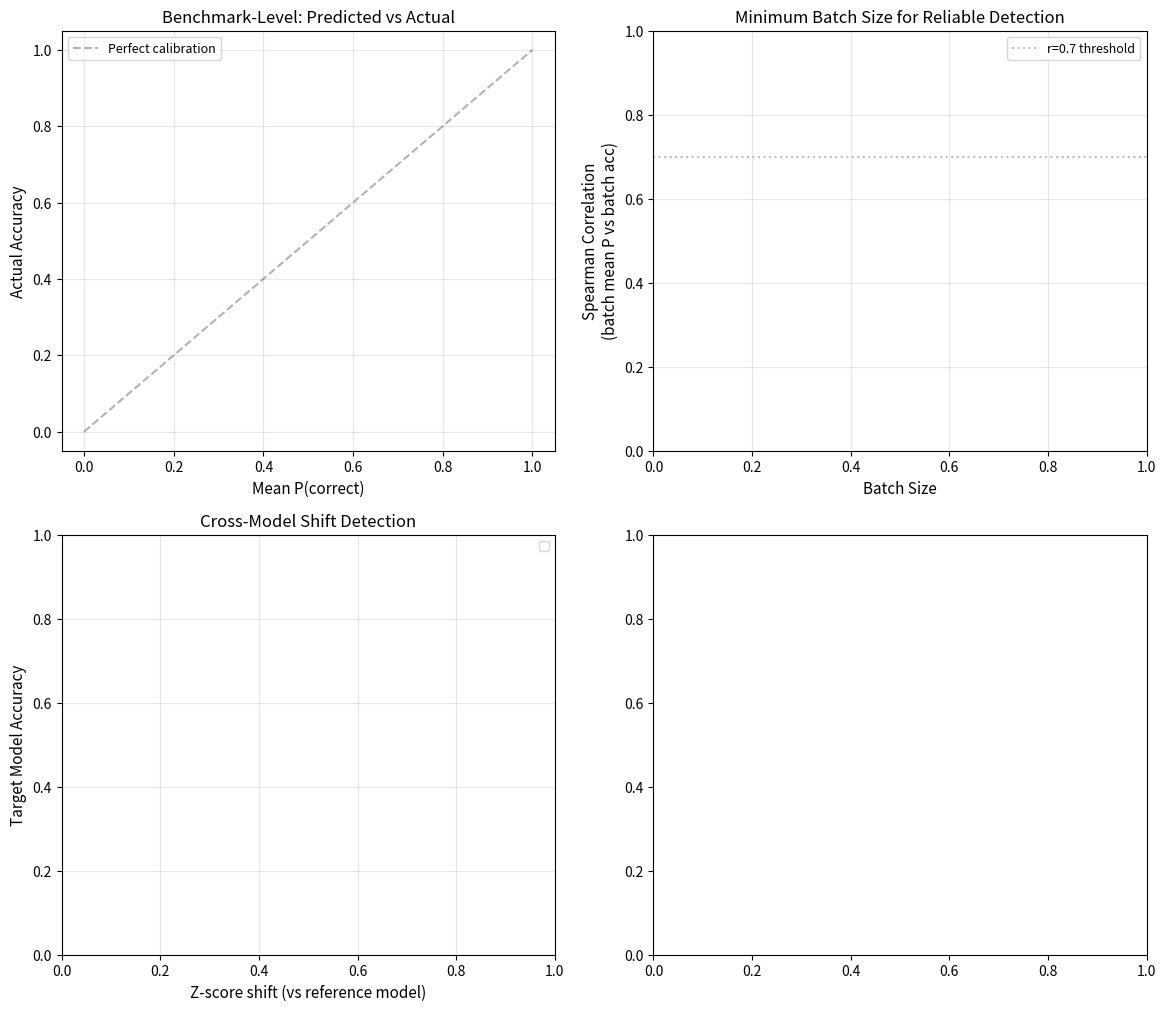

This figure's Python source: (Note: this script raises an exception after producing the figure.)
#!/usr/bin/env python3
"""UC8: Deployment Monitoring — batch-level quality estimation.

Uses calibrator P(correct) to monitor model performance in deployment:
- Detect accuracy drops from aggregated batch scores
- Bootstrap analysis for minimum reliable batch size
- Cross-model shift detection
- Alert threshold precision/recall

Usage:
    python scripts/uc8_deployment_monitoring.py
    python scripts/uc8_deployment_monitoring.py --scored_dir data/use_cases/scored_v2
"""
import argparse
import json
from collections import defaultdict
from pathlib import Path

import matplotlib
matplotlib.use("Agg")
import matplotlib.pyplot as plt
import numpy as np
from scipy.stats import spearmanr


def load_scored(path):
    samples = []
    with open(path) as f:
        for line in f:
            samples.append(json.loads(line))
    return samples


def benchmark_level_analysis(samples, label):
    """Compute per-benchmark mean P(correct) vs actual accuracy."""
    benchmarks = defaultdict(lambda: {"p_correct": [], "is_correct": []})
    for s in samples:
        benchmarks[s["benchmark"]]["p_correct"].append(s["p_correct"])
        benchmarks[s["benchmark"]]["is_correct"].append(s["is_correct"])
        if s.get("verbalized_confidence") is not None:
            benchmarks[s["benchmark"]].setdefault("verbalized", []).append(s["verbalized_confidence"])

    results = {}
    for bench, data in benchmarks.items():
        if len(data["p_correct"]) < 10:
            continue
        results[bench] = {
            "n": len(data["p_correct"]),
            "mean_p": float(np.mean(data["p_correct"])),
            "actual_acc": float(np.mean(data["is_correct"])),
            "std_p": float(np.std(data["p_correct"])),
            "mean_verb": float(np.mean(data.get("verbalized", [0.5]))) if data.get("verbalized") else None,
        }

    # Rank correlation
    benches = [b for b in results if results[b]["n"] >= 30]
    if len(benches) >= 5:
        mean_ps = [results[b]["mean_p"] for b in benches]
        actual_accs = [results[b]["actual_acc"] for b in benches]
        r_cal, p_cal = spearmanr(mean_ps, actual_accs)

        mean_verbs = [results[b]["mean_verb"] for b in benches if results[b]["mean_verb"] is not None]
        actual_verbs = [results[b]["actual_acc"] for b in benches if results[b]["mean_verb"] is not None]
        r_verb, p_verb = spearmanr(mean_verbs, actual_verbs) if len(mean_verbs) >= 5 else (None, None)
    else:
        r_cal, p_cal, r_verb, p_verb = None, None, None, None

    return results, r_cal, p_cal, r_verb, p_verb


def bootstrap_batch_detection(samples, batch_sizes=(25, 50, 100, 200), n_bootstrap=1000, seed=42):
    """Simulate batch-level monitoring at different batch sizes.

    For each batch size, draw random batches and check if batch mean P(correct)
    correlates with batch accuracy.
    """
    rng = np.random.RandomState(seed)
    all_p = np.array([s["p_correct"] for s in samples])
    all_correct = np.array([s["is_correct"] for s in samples])
    n_total = len(samples)

    results = {}
    for bs in batch_sizes:
        if bs > n_total // 2:
            continue

        batch_means = []
        batch_accs = []
        for _ in range(n_bootstrap):
            idx = rng.choice(n_total, size=bs, replace=True)
            batch_means.append(all_p[idx].mean())
            batch_accs.append(all_correct[idx].mean())

        r, p = spearmanr(batch_means, batch_accs)
        results[bs] = {
            "spearman_r": float(r),
            "p_value": float(p),
            "significant": p < 0.05,
            "mean_batch_mean": float(np.mean(batch_means)),
            "std_batch_mean": float(np.std(batch_means)),
        }

    return results


def alert_threshold_analysis(benchmark_results, accuracy_thresholds=(0.3, 0.4, 0.5)):
    """Compute precision/recall of alerting based on mean P(correct) threshold."""
    results = {}

    for acc_threshold in accuracy_thresholds:
        # Ground truth: is benchmark accuracy below threshold?
        benches = [(b, d) for b, d in benchmark_results.items() if d["n"] >= 30]

        best_f1 = 0
        best_config = {}

        for p_threshold in np.arange(0.1, 0.9, 0.05):
            tp = sum(1 for b, d in benches if d["mean_p"] < p_threshold and d["actual_acc"] < acc_threshold)
            fp = sum(1 for b, d in benches if d["mean_p"] < p_threshold and d["actual_acc"] >= acc_threshold)
            fn = sum(1 for b, d in benches if d["mean_p"] >= p_threshold and d["actual_acc"] < acc_threshold)
            tn = sum(1 for b, d in benches if d["mean_p"] >= p_threshold and d["actual_acc"] >= acc_threshold)

            precision = tp / (tp + fp) if (tp + fp) > 0 else 0
            recall = tp / (tp + fn) if (tp + fn) > 0 else 0
            f1 = 2 * precision * recall / (precision + recall) if (precision + recall) > 0 else 0

            if f1 > best_f1:
                best_f1 = f1
                best_config = {
                    "p_threshold": float(p_threshold),
                    "precision": float(precision),
                    "recall": float(recall),
                    "f1": float(f1),
                    "tp": tp, "fp": fp, "fn": fn, "tn": tn,
                }

        results[str(acc_threshold)] = best_config

    return results


def cross_model_shift_detection(all_scored, reference_model="gpt5mini"):
    """Detect when cross-model calibrator scores diverge from reference."""
    if reference_model not in all_scored:
        return {}

    ref_samples = all_scored[reference_model]
    ref_benchmarks = defaultdict(list)
    for s in ref_samples:
        ref_benchmarks[s["benchmark"]].append(s["p_correct"])

    ref_stats = {}
    for bench, scores in ref_benchmarks.items():
        if len(scores) >= 20:
            ref_stats[bench] = {"mean": np.mean(scores), "std": np.std(scores) + 1e-8}

    results = {}
    for target, samples in all_scored.items():
        if target == reference_model:
            continue

        target_benchmarks = defaultdict(lambda: {"p_correct": [], "is_correct": []})
        for s in samples:
            target_benchmarks[s["benchmark"]]["p_correct"].append(s["p_correct"])
            target_benchmarks[s["benchmark"]]["is_correct"].append(s["is_correct"])

        shift_signals = {}
        for bench in target_benchmarks:
            if bench not in ref_stats:
                continue
            t_data = target_benchmarks[bench]
            if len(t_data["p_correct"]) < 20:
                continue

            t_mean = np.mean(t_data["p_correct"])
            t_acc = np.mean(t_data["is_correct"])
            ref_mean = ref_stats[bench]["mean"]
            ref_std = ref_stats[bench]["std"]

            z_batch = (t_mean - ref_mean) / ref_std

            shift_signals[bench] = {
                "target_mean_p": float(t_mean),
                "target_accuracy": float(t_acc),
                "ref_mean_p": float(ref_mean),
                "z_shift": float(z_batch),
                "n_target": len(t_data["p_correct"]),
            }

        results[target] = shift_signals

    return results


def plot_deployment_monitoring(all_bench_results, bootstrap_results, shift_results, output_path):
    """Generate deployment monitoring figures."""
    fig, axes = plt.subplots(2, 2, figsize=(14, 12))

    # Top-left: Scatter of mean P(correct) vs actual accuracy
    ax = axes[0, 0]
    colors_map = {"gpt5mini": "C0", "gpt52": "C1", "qwen35": "C2"}
    for target, (bench_results, r, p, _, _) in all_bench_results.items():
        xs = [d["mean_p"] for d in bench_results.values() if d["n"] >= 30]
        ys = [d["actual_acc"] for d in bench_results.values() if d["n"] >= 30]
        labels = [b for b, d in bench_results.items() if d["n"] >= 30]
        ax.scatter(xs, ys, alpha=0.6, label=f"{target} (r={r:.2f})" if r else target,
                   color=colors_map.get(target, "gray"), s=50)
    ax.plot([0, 1], [0, 1], "k--", alpha=0.3, label="Perfect calibration")
    ax.set_xlabel("Mean P(correct)", fontsize=11)
    ax.set_ylabel("Actual Accuracy", fontsize=11)
    ax.set_title("Benchmark-Level: Predicted vs Actual", fontsize=12)
    ax.legend(fontsize=9)
    ax.grid(True, alpha=0.3)

    # Top-right: Bootstrap batch size analysis
    ax = axes[0, 1]
    for target, bsr in bootstrap_results.items():
        batch_sizes = sorted(bsr.keys())
        correlations = [bsr[bs]["spearman_r"] for bs in batch_sizes]
        ax.plot(batch_sizes, correlations, "o-", label=target, color=colors_map.get(target, "gray"))
    ax.axhline(y=0.7, color="gray", linestyle=":", alpha=0.5, label="r=0.7 threshold")
    ax.set_xlabel("Batch Size", fontsize=11)
    ax.set_ylabel("Spearman Correlation\n(batch mean P vs batch acc)", fontsize=11)
    ax.set_title("Minimum Batch Size for Reliable Detection", fontsize=12)
    ax.legend(fontsize=9)
    ax.grid(True, alpha=0.3)

    # Bottom-left: Cross-model shift detection
    ax = axes[1, 0]
    for target, shifts in shift_results.items():
        benches = sorted(shifts.keys())
        z_vals = [shifts[b]["z_shift"] for b in benches]
        accs = [shifts[b]["target_accuracy"] for b in benches]
        ax.scatter(z_vals, accs, alpha=0.6, label=target, color=colors_map.get(target, "gray"), s=50)
        # Annotate outliers
        for b, z, a in zip(benches, z_vals, accs):
            if abs(z) > 2:
                ax.annotate(b, (z, a), fontsize=7, alpha=0.7)
    ax.axvline(x=0, color="gray", linestyle=":", alpha=0.3)
    ax.set_xlabel("Z-score shift (vs reference model)", fontsize=11)
    ax.set_ylabel("Target Model Accuracy", fontsize=11)
    ax.set_title("Cross-Model Shift Detection", fontsize=12)
    ax.legend(fontsize=9)
    ax.grid(True, alpha=0.3)

    # Bottom-right: Per-benchmark calibration error
    ax = axes[1, 1]
    # Show calibration error = |mean_p - actual_acc| for each model
    for target, (bench_results, _, _, _, _) in all_bench_results.items():
        benches = sorted([b for b in bench_results if bench_results[b]["n"] >= 50])
        cal_errors = [abs(bench_results[b]["mean_p"] - bench_results[b]["actual_acc"]) for b in benches]
        ax.bar(np.arange(len(benches)) + list(colors_map.keys()).index(target) * 0.25 - 0.25,
               cal_errors, 0.25, label=target, color=colors_map.get(target, "gray"), alpha=0.7)
    # Only show labels for largest model set
    max_target = max(all_bench_results, key=lambda t: len(all_bench_results[t][0]))
    benches = sorted([b for b in all_bench_results[max_target][0] if all_bench_results[max_target][0][b]["n"] >= 50])
    ax.set_xticks(range(len(benches)))
    ax.set_xticklabels(benches, rotation=45, ha="right", fontsize=7)
    ax.set_ylabel("|Mean P - Actual Acc|", fontsize=11)
    ax.set_title("Per-Benchmark Calibration Error", fontsize=12)
    ax.legend(fontsize=9)
    ax.grid(True, alpha=0.3, axis="y")

    plt.tight_layout()
    plt.savefig(output_path, dpi=150, bbox_inches="tight")
    plt.close()
    print(f"  Saved figure: {output_path}")


def main():
    parser = argparse.ArgumentParser()
    parser.add_argument("--scored_dir", default="data/use_cases/scored_v2")
    parser.add_argument("--output_dir", default="data/use_cases/results")
    parser.add_argument("--fig_dir", default="figures/use_cases")
    args = parser.parse_args()

    Path(args.output_dir).mkdir(parents=True, exist_ok=True)
    Path(args.fig_dir).mkdir(parents=True, exist_ok=True)

    all_scored = {}
    for target in ["gpt5mini", "gpt52", "qwen35"]:
        path = Path(args.scored_dir) / f"{target}_scored.jsonl"
        if path.exists():
            all_scored[target] = load_scored(path)

    print("=" * 70)
    print("UC8: Deployment Monitoring / Batch Quality Estimation")
    print("=" * 70)

    # 1. Benchmark-level analysis per model
    all_bench_results = {}
    for target, samples in all_scored.items():
        bench_results, r_cal, p_cal, r_verb, p_verb = benchmark_level_analysis(samples, target)
        all_bench_results[target] = (bench_results, r_cal, p_cal, r_verb, p_verb)

        r_str = f"r={r_cal:.3f} (p={p_cal:.4f})" if r_cal is not None else "N/A"
        v_str = f"r={r_verb:.3f} (p={p_verb:.4f})" if r_verb is not None else "N/A"
        print(f"\n  {target}: Calibrator {r_str}, Verbalized {v_str}")
        print(f"  {'Benchmark':<20} {'N':>5} {'MeanP':>7} {'ActAcc':>7} {'CalErr':>7}")
        print(f"  {'-'*50}")
        for bench in sorted(bench_results, key=lambda b: bench_results[b]["n"], reverse=True):
            d = bench_results[bench]
            cal_err = d["mean_p"] - d["actual_acc"]
            print(f"  {bench:<20} {d['n']:>5} {d['mean_p']:>7.3f} {d['actual_acc']:>7.3f} {cal_err:>+7.3f}")

    # 2. Bootstrap batch simulation
    print(f"\n--- Bootstrap Batch Detection ---")
    bootstrap_results = {}
    for target, samples in all_scored.items():
        bsr = bootstrap_batch_detection(samples, batch_sizes=(25, 50, 100, 200))
        bootstrap_results[target] = bsr
        print(f"\n  {target}:")
        for bs in sorted(bsr.keys()):
            r = bsr[bs]
            sig = "*" if r["significant"] else " "
            print(f"    batch_size={bs:>4}: r={r['spearman_r']:.3f}{sig} (p={r['p_value']:.4f})")

    # 3. Cross-model shift detection
    print(f"\n--- Cross-Model Shift Detection (ref=gpt5mini) ---")
    shift_results = cross_model_shift_detection(all_scored, "gpt5mini")
    for target, shifts in shift_results.items():
        print(f"\n  {target}:")
        print(f"  {'Benchmark':<20} {'TargetP':>8} {'RefP':>8} {'Z-shift':>8} {'TargetAcc':>9}")
        print(f"  {'-'*58}")
        for bench in sorted(shifts, key=lambda b: abs(shifts[b]["z_shift"]), reverse=True):
            d = shifts[bench]
            flag = " **" if abs(d["z_shift"]) > 2 else ""
            print(f"  {bench:<20} {d['target_mean_p']:>8.3f} {d['ref_mean_p']:>8.3f} "
                  f"{d['z_shift']:>+8.2f} {d['target_accuracy']:>9.3f}{flag}")

    # 4. Alert threshold analysis
    print(f"\n--- Alert Threshold Analysis ---")
    for target, (bench_results, _, _, _, _) in all_bench_results.items():
        alert_results = alert_threshold_analysis(bench_results)
        print(f"\n  {target}:")
        for acc_thresh, config in alert_results.items():
            if config:
                print(f"    Accuracy < {acc_thresh}: P_thresh={config['p_threshold']:.2f}, "
                      f"F1={config['f1']:.3f}, Prec={config['precision']:.3f}, Rec={config['recall']:.3f}")

    # Plot
    plot_deployment_monitoring(all_bench_results, bootstrap_results, shift_results,
                              f"{args.fig_dir}/uc8_deployment_monitoring.pdf")

    # Save
    # Convert tuples for JSON
    serializable_bench = {}
    for target, (bench_results, r_cal, p_cal, r_verb, p_verb) in all_bench_results.items():
        serializable_bench[target] = {
            "benchmarks": bench_results,
            "rank_correlation_calibrator": {"r": r_cal, "p": p_cal} if r_cal else None,
            "rank_correlation_verbalized": {"r": r_verb, "p": p_verb} if r_verb else None,
        }

    out_path = f"{args.output_dir}/uc8_results.json"
    with open(out_path, "w") as f:
        json.dump({
            "benchmark_analysis": serializable_bench,
            "bootstrap_batch": bootstrap_results,
            "cross_model_shift": shift_results,
        }, f, indent=2, default=float)
    print(f"\nResults saved to {out_path}")


if __name__ == "__main__":
    main()
